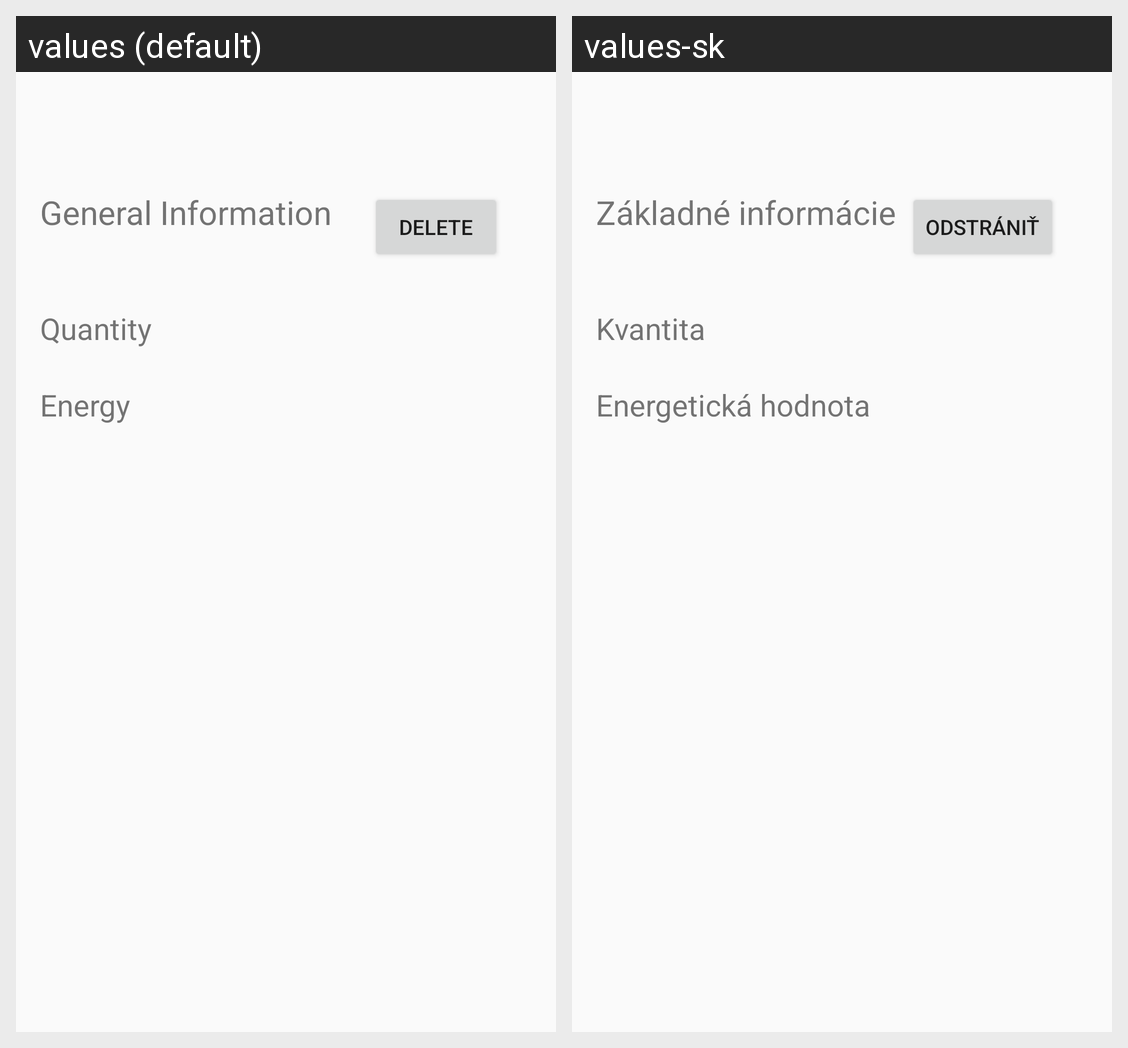

This grid shows one Android layout under two languages. Give, for every string resource on the screen, its name, the default text and each shown locale's text.
Android screen res/layout/content_detail.xml rendered under 2 locales, left to right: values (default), values-sk. Device: Nexus 5 (rendered at 1080×1920; each locale shown at half size, 540×960, under a caption strip naming it); theme AppTheme.
Strings drawn on this screen, with the default value and each locale's value (text and hints the layout hard-codes, and strings that could not be matched under every locale, appear in the picture but are not listed):

detail_header2
  values: General Information
  values-sk: Základné informácie

detail_btn_delete
  values: DELETE
  values-sk: ODSTRÁNIŤ

detail_size
  values: Quantity
  values-sk: Kvantita

detail_energy
  values: Energy
  values-sk: Energetická hodnota
